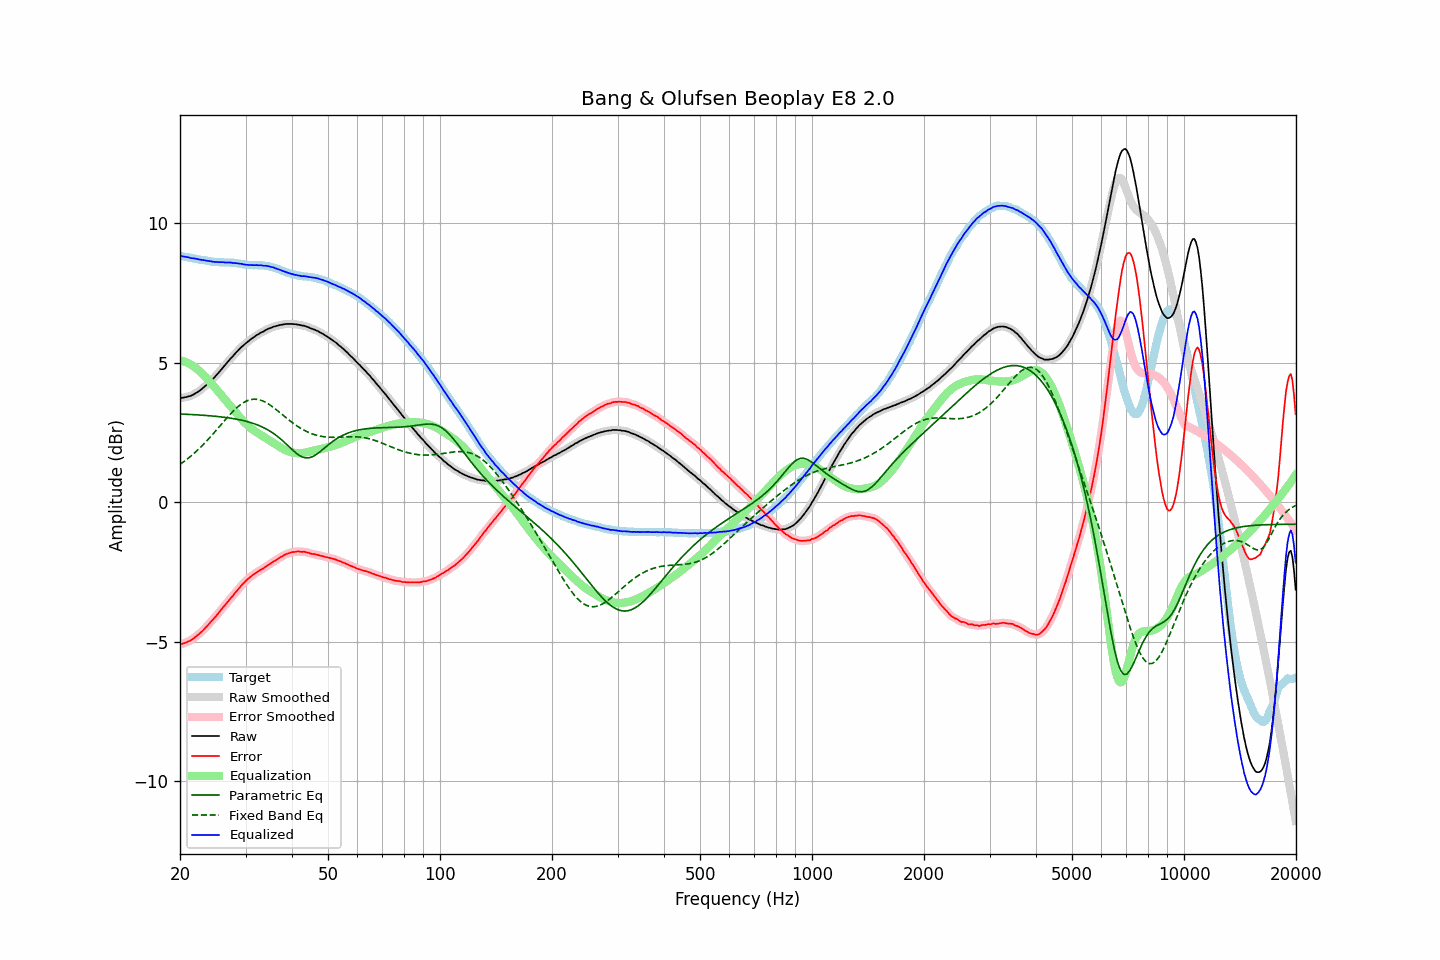

Source data for this figure (header and first rows):
frequency, raw, error, smoothed, error_smoothed, equalization, parametric_eq, fixed_band_eq, equalized_raw, equalized_smoothed, target
20.00, 3.75, -5.09, 3.74, -5.09, 5.09, 3.17, 1.36, 8.84, 8.84, 8.84
20.20, 3.75, -5.08, 3.75, -5.08, 5.08, 3.17, 1.40, 8.83, 8.83, 8.83
20.40, 3.76, -5.06, 3.76, -5.06, 5.06, 3.16, 1.44, 8.82, 8.82, 8.82
20.61, 3.77, -5.04, 3.77, -5.04, 5.04, 3.16, 1.49, 8.81, 8.81, 8.81
20.81, 3.78, -5.02, 3.78, -5.02, 5.02, 3.16, 1.53, 8.80, 8.80, 8.80
21.02, 3.80, -4.99, 3.79, -4.99, 4.99, 3.15, 1.58, 8.79, 8.78, 8.78
21.23, 3.81, -4.97, 3.81, -4.97, 4.96, 3.15, 1.62, 8.77, 8.77, 8.77
21.44, 3.83, -4.94, 3.83, -4.93, 4.93, 3.15, 1.67, 8.76, 8.76, 8.76
21.66, 3.86, -4.90, 3.86, -4.90, 4.89, 3.15, 1.72, 8.75, 8.75, 8.75
21.87, 3.89, -4.85, 3.89, -4.85, 4.85, 3.14, 1.77, 8.74, 8.74, 8.74
22.09, 3.93, -4.80, 3.92, -4.81, 4.81, 3.14, 1.82, 8.74, 8.73, 8.73
22.31, 3.96, -4.76, 3.96, -4.76, 4.76, 3.14, 1.88, 8.72, 8.72, 8.72
22.54, 4.00, -4.71, 4.00, -4.71, 4.71, 3.13, 1.93, 8.71, 8.71, 8.71
22.76, 4.04, -4.66, 4.04, -4.66, 4.66, 3.13, 1.99, 8.70, 8.70, 8.70
22.99, 4.09, -4.61, 4.09, -4.61, 4.60, 3.12, 2.04, 8.69, 8.69, 8.70
23.22, 4.14, -4.55, 4.14, -4.55, 4.55, 3.12, 2.10, 8.68, 8.68, 8.68
23.45, 4.19, -4.49, 4.18, -4.49, 4.49, 3.12, 2.16, 8.67, 8.67, 8.67
23.69, 4.24, -4.43, 4.24, -4.43, 4.43, 3.11, 2.23, 8.66, 8.66, 8.66
23.92, 4.29, -4.36, 4.29, -4.36, 4.36, 3.11, 2.29, 8.65, 8.65, 8.65
24.16, 4.35, -4.29, 4.34, -4.30, 4.30, 3.10, 2.35, 8.65, 8.64, 8.64
24.40, 4.40, -4.23, 4.40, -4.23, 4.23, 3.10, 2.42, 8.63, 8.63, 8.63
24.65, 4.46, -4.17, 4.46, -4.17, 4.17, 3.09, 2.48, 8.62, 8.62, 8.63
24.89, 4.52, -4.11, 4.52, -4.10, 4.10, 3.09, 2.55, 8.62, 8.62, 8.62
25.14, 4.59, -4.04, 4.58, -4.04, 4.03, 3.08, 2.62, 8.62, 8.62, 8.62
25.39, 4.65, -3.96, 4.65, -3.96, 3.96, 3.07, 2.68, 8.61, 8.61, 8.61
25.65, 4.72, -3.89, 4.72, -3.89, 3.89, 3.07, 2.75, 8.61, 8.61, 8.61
25.91, 4.78, -3.82, 4.78, -3.82, 3.82, 3.06, 2.82, 8.61, 8.61, 8.61
26.16, 4.86, -3.75, 4.85, -3.75, 3.75, 3.05, 2.89, 8.61, 8.61, 8.60
26.43, 4.92, -3.69, 4.92, -3.68, 3.68, 3.05, 2.95, 8.60, 8.60, 8.60
26.69, 4.99, -3.61, 4.99, -3.61, 3.61, 3.04, 3.02, 8.60, 8.60, 8.60
26.96, 5.06, -3.54, 5.05, -3.54, 3.54, 3.03, 3.08, 8.60, 8.60, 8.60
27.23, 5.13, -3.47, 5.12, -3.48, 3.48, 3.02, 3.14, 8.60, 8.60, 8.60
27.50, 5.19, -3.41, 5.19, -3.41, 3.41, 3.01, 3.21, 8.59, 8.59, 8.59
27.77, 5.25, -3.34, 5.25, -3.34, 3.34, 3.00, 3.27, 8.58, 8.59, 8.59
28.05, 5.32, -3.26, 5.31, -3.27, 3.27, 2.99, 3.32, 8.58, 8.58, 8.58
28.33, 5.38, -3.20, 5.38, -3.20, 3.20, 2.98, 3.38, 8.57, 8.57, 8.58
28.62, 5.44, -3.13, 5.44, -3.13, 3.13, 2.97, 3.43, 8.56, 8.57, 8.56
28.90, 5.50, -3.06, 5.50, -3.06, 3.06, 2.96, 3.47, 8.56, 8.56, 8.56
29.19, 5.56, -2.99, 5.55, -2.99, 3.00, 2.95, 3.52, 8.55, 8.55, 8.55
29.48, 5.61, -2.93, 5.61, -2.93, 2.93, 2.94, 3.56, 8.54, 8.54, 8.54
29.78, 5.66, -2.88, 5.66, -2.87, 2.87, 2.92, 3.59, 8.53, 8.53, 8.53
30.08, 5.71, -2.81, 5.71, -2.82, 2.82, 2.91, 3.62, 8.52, 8.52, 8.52
30.38, 5.76, -2.76, 5.75, -2.76, 2.76, 2.89, 3.65, 8.52, 8.52, 8.52
30.68, 5.80, -2.72, 5.80, -2.71, 2.71, 2.88, 3.67, 8.51, 8.51, 8.51
30.99, 5.85, -2.66, 5.84, -2.66, 2.66, 2.86, 3.68, 8.51, 8.51, 8.51
31.30, 5.89, -2.62, 5.89, -2.62, 2.62, 2.84, 3.69, 8.51, 8.50, 8.50
31.61, 5.93, -2.57, 5.93, -2.58, 2.58, 2.82, 3.70, 8.50, 8.51, 8.50
31.93, 5.97, -2.54, 5.97, -2.54, 2.54, 2.80, 3.70, 8.50, 8.50, 8.51
32.24, 6.01, -2.50, 6.00, -2.50, 2.50, 2.78, 3.69, 8.51, 8.50, 8.50
32.57, 6.04, -2.46, 6.04, -2.46, 2.46, 2.76, 3.68, 8.50, 8.50, 8.50
32.89, 6.08, -2.43, 6.07, -2.43, 2.43, 2.73, 3.67, 8.50, 8.50, 8.50
33.22, 6.11, -2.39, 6.10, -2.39, 2.39, 2.71, 3.65, 8.50, 8.49, 8.50
33.55, 6.13, -2.37, 6.13, -2.36, 2.35, 2.68, 3.62, 8.48, 8.49, 8.49
33.89, 6.17, -2.31, 6.16, -2.32, 2.32, 2.65, 3.59, 8.48, 8.48, 8.48
34.23, 6.20, -2.28, 6.20, -2.28, 2.28, 2.62, 3.56, 8.48, 8.48, 8.47
34.57, 6.23, -2.24, 6.22, -2.24, 2.24, 2.59, 3.53, 8.47, 8.47, 8.47
34.92, 6.25, -2.21, 6.25, -2.21, 2.21, 2.55, 3.49, 8.45, 8.45, 8.45
35.27, 6.27, -2.17, 6.27, -2.17, 2.17, 2.52, 3.45, 8.43, 8.44, 8.44
35.62, 6.30, -2.12, 6.29, -2.13, 2.13, 2.48, 3.41, 8.43, 8.42, 8.42
35.97, 6.31, -2.10, 6.31, -2.10, 2.09, 2.44, 3.36, 8.40, 8.40, 8.40
... 635 more rows
